Run: headless pygame with SDL's dummy video driver; simulated clock (each Clock.tick advances the game by its frame time, no real sleeping); random seed 0; keys injected as events and as key.get_pressed() state; no mouse input.
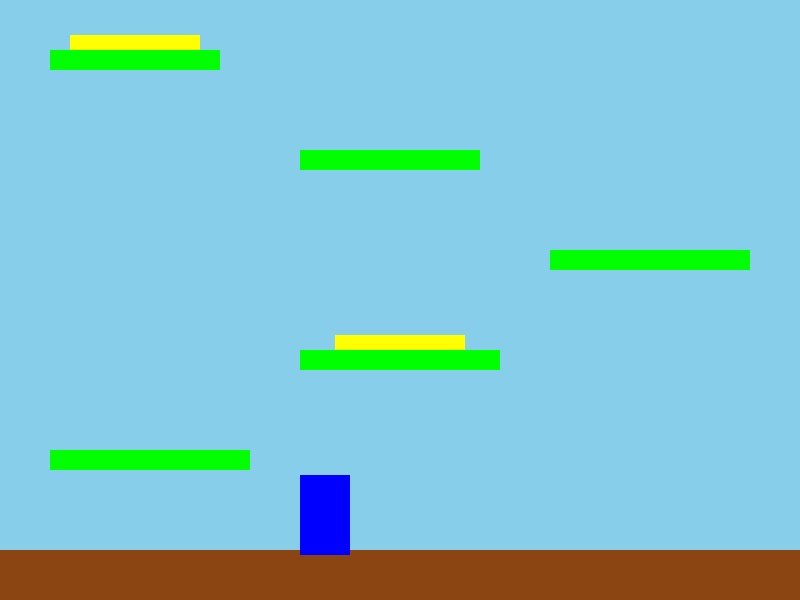
Frame 1 of 4 · flips 1–60 · no input
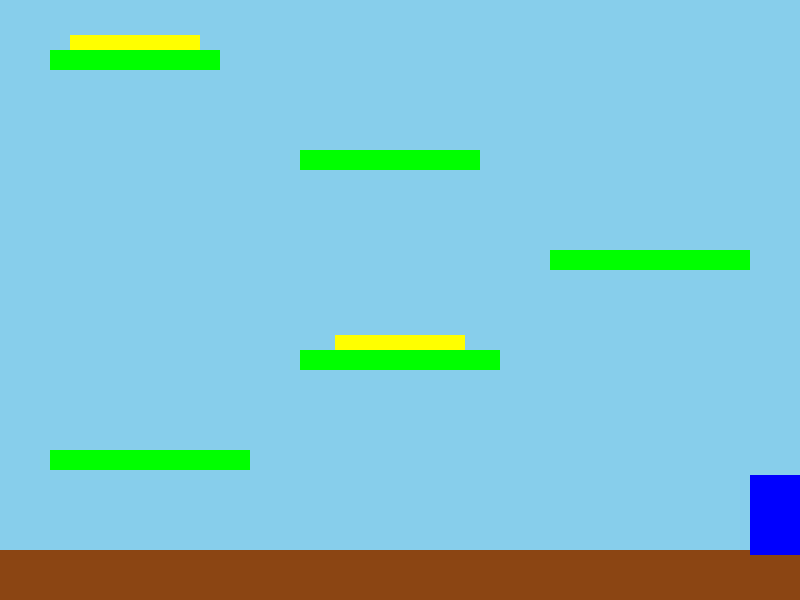
Frame 2 of 4 · flips 61–180 · tapped SPACE, RETURN · held RIGHT (→), D
Frame 3 of 4 · flips 181–300 · held DOWN (↓), S · screen unchanged from frame 2, image omitted
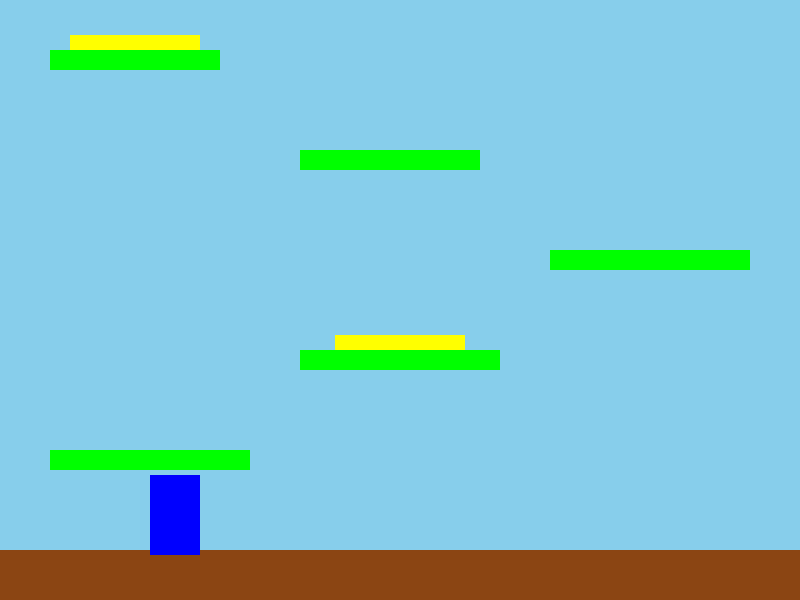
Frame 4 of 4 · flips 301–420 · held LEFT (←), A, UP (↑), W

The pygame program that drew these frames:

import pygame
import sys
import random

# Initiate pygame
pygame.init()

# Set up the display
WIDTH, HEIGHT = 800, 600
screen = pygame.display.set_mode((WIDTH, HEIGHT))
pygame.display.set_caption("Super Block - Infinite Climb")

# Color variables
WHITE = (255, 255, 255)
GREEN = (0, 255, 0)
BLUE = (0, 0, 255)
BROWN = (139, 69, 19)
SKY_BLUE = (135, 206, 235)
RED = (255, 0, 0)
YELLOW = (255, 255, 0)
NEW_BG_COLOR = (0, 128, 128)  # New background color for the next level

# Player variables
player_width = 50
player_height = 80
player_x = 300
player_y = HEIGHT - player_height - 100
player_velocity = 5
player_jump = 15
spring_jump = 25  # Jump boost for springs
fall_speed = 0
on_ground = False

# Floor variables
ground_height = 50
ground = pygame.Rect(0, HEIGHT - ground_height, WIDTH, ground_height)

# Platforms (initial level)
platforms = [
    pygame.Rect(50, HEIGHT - 150, 200, 20),
    pygame.Rect(300, HEIGHT - 250, 200, 20),
    pygame.Rect(550, HEIGHT - 350, 200, 20),
    pygame.Rect(300, HEIGHT - 450, 180, 20),
    pygame.Rect(50, HEIGHT - 550, 170, 20),
    pygame.Rect(300, HEIGHT - 650, 160, 20),
    pygame.Rect(550, HEIGHT - 750, 150, 20),
    pygame.Rect(50, HEIGHT - 850, 140, 20),
    pygame.Rect(300, HEIGHT - 950, 100, 20),
    pygame.Rect(550, HEIGHT - 1050, 130, 20),
    pygame.Rect(50, HEIGHT - 1150, 140, 20),
    pygame.Rect(300, HEIGHT - 1250, 100, 20),
    pygame.Rect(550, HEIGHT - 1350, 150, 20),
    pygame.Rect(300, -940, 80, 80)  # "Win" platform at the top
]

# Platforms with springs (indices correspond to platforms)
springs = [1, 4, 7, 10]  # Add springs to specific platforms

# Scroll offset
scroll_offset = 0

# Game over flag
game_over = False
won_game = False  # Flag to track if the player wins
current_level = 1  # Flag to track current level

# Background
def draw_background():
    global current_level
    if current_level == 1:
        screen.fill(SKY_BLUE)
    elif current_level == 2:
        screen.fill(NEW_BG_COLOR)

# Player
def draw_player(x, y):
    pygame.draw.rect(screen, BLUE, (x, y, player_width, player_height))

# Ground
def draw_ground():
    pygame.draw.rect(screen, BROWN, ground.move(0, scroll_offset))

# Draw platforms and springs
def draw_platforms():
    for i, plat in enumerate(platforms):
        # Check if the platform is the "win" platform (the last one in the list)
        if plat == platforms[-1]:
            pygame.draw.rect(screen, RED, plat.move(0, scroll_offset))  # Draw the win platform in red
        else:
            pygame.draw.rect(screen, GREEN, plat.move(0, scroll_offset))  # Draw other platforms in green

        # Draw a spring on platforms with springs
        if i in springs:
            spring_rect = plat.move(0, scroll_offset)
            spring_width = 130
            spring_height = 15
            pygame.draw.rect(screen, YELLOW, (spring_rect.x + spring_rect.width // 2 - spring_width // 2, spring_rect.y - spring_height, spring_width, spring_height))

# Collision detection
def check_collisions(player_rect):
    global fall_speed, on_ground, won_game
    on_ground = False

    # Check if the player is on the ground
    if player_rect.colliderect(ground.move(0, scroll_offset)):
        fall_speed = 0
        player_rect.bottom = ground.move(0, scroll_offset).top
        on_ground = True

    # Check if player is on the platforms
    for i, plat in enumerate(platforms):
        if player_rect.colliderect(plat.move(0, scroll_offset)) and fall_speed > 0:
            if i in springs:
                fall_speed = -spring_jump  # Boost the player up if they land on a spring
            else:
                fall_speed = -0.55
            player_rect.bottom = plat.move(0, scroll_offset).top
            on_ground = True

            # Check if the player hits the "win" platform
            if plat == platforms[-1]:  # The last platform is the "win" platform
                won_game = True
            break

# Display game over message
def display_game_over():
    font = pygame.font.Font(None, 74)
    text = font.render("Game Over", True, RED)
    text_space = font.render("Press 1 to Restart", True, RED)
    screen.blit(text, (WIDTH // 2 - text.get_width() // 2, HEIGHT // 2 - text.get_height() // 2))
    screen.blit(text_space, (WIDTH // 2.5 - text.get_width() // 2, HEIGHT // 1.5 - text.get_height() // 2))

# Display win message
def display_win():
    font = pygame.font.Font(None, 74)
    text = font.render("You Win!", True, RED)
    text_space = font.render("Press 1 to Restart", True, RED)
    text_next = font.render("Press 2 for Next Level", True, RED)
    screen.blit(text, (WIDTH // 2 - text.get_width() // 2, HEIGHT // 2 - text.get_height() // 2))
    screen.blit(text_space, (WIDTH // 2.65 - text.get_width() // 2, HEIGHT // 1.5 - text.get_height() // 2))
    screen.blit(text_next, (WIDTH // 2.95 - text.get_width() // 2, HEIGHT // 1.25 - text.get_height() // 2))

# Reset the game state
def reset_game():
    global player_x, player_y, fall_speed, on_ground, scroll_offset, game_over, won_game, current_level
    player_x = 300
    player_y = HEIGHT - player_height - 100
    fall_speed = 0
    on_ground = False
    scroll_offset = 0
    game_over = False
    won_game = False
    current_level = 1  # Reset to level 1

#Generates new level for game
def generate_new_level():
    global platforms, springs, won_game, scroll_offset, SKY_BLUE

    # Clear existing platforms and springs for the new level
    platforms = []
    springs = []

    # Define new platform layout for the second level
    platforms = [
        pygame.Rect(100, HEIGHT - 200, 200, 20),
        pygame.Rect(350, HEIGHT - 300, 250, 20),
        pygame.Rect(600, HEIGHT - 400, 150, 20),
        pygame.Rect(150, HEIGHT - 500, 180, 20),
        pygame.Rect(400, HEIGHT - 600, 220, 20),
        pygame.Rect(650, HEIGHT - 700, 250, 20),
        pygame.Rect(250, HEIGHT - 800, 200, 20),
        pygame.Rect(500, HEIGHT - 900, 180, 20),
        pygame.Rect(50, HEIGHT - 1000, 170, 20),
        pygame.Rect(300, HEIGHT - 1100, 100, 20),
        pygame.Rect(550, HEIGHT - 1200, 140, 20),
        pygame.Rect(150, HEIGHT - 1300, 140, 20),
        pygame.Rect(400, HEIGHT - 1400, 120, 20),
        pygame.Rect(250, HEIGHT - 1600, 200, 20),
        pygame.Rect(500, HEIGHT - 1700, 180, 20),
        pygame.Rect(50, HEIGHT - 1800, 170, 20),
        pygame.Rect(400, HEIGHT - 1900, 170, 20),
        pygame.Rect(50, HEIGHT - 1970, 100, 20),
        pygame.Rect(300, -1770, 80, 80)  # "Win" platform at the top
    ]

    # Add springs to specific platforms
    springs = [2, 7, 10, 16]  # New springs for the second level

    # Change background color for the new level
    SKY_BLUE = (170, 150, 255)  # New color for the second level

    # Reset variables for the new level
    scroll_offset = 0
    won_game = False


# Game loop
def main():
    global player_x, player_y, fall_speed, on_ground, scroll_offset, game_over, won_game, current_level

    clock = pygame.time.Clock()

    # Game loop
    while True:
        draw_background()
        draw_ground()
        draw_platforms()

        # Event handling
        for event in pygame.event.get():
            if event.type == pygame.QUIT:
                pygame.quit()
                sys.exit()

        # If game over, display message and wait for 1 key press to restart
        if game_over:
            display_game_over()
            keys = pygame.key.get_pressed()
            if keys[pygame.K_1]:
                reset_game()
            pygame.display.update()
            continue

        # If the player wins, display the win message and wait for 1 key press to restart
        if won_game:
            display_win()
            keys = pygame.key.get_pressed()
            if keys[pygame.K_1]:
                reset_game()  # Reset the game back to level 1
            elif keys[pygame.K_2]:  # When '2' is pressed, go to the next level
                generate_new_level()  # Transition to the next level
            pygame.display.update()
            continue

        # Key press handling
        keys = pygame.key.get_pressed()
        if keys[pygame.K_LEFT]:
            player_x -= player_velocity
        if keys[pygame.K_RIGHT]:
            player_x += player_velocity
        if keys[pygame.K_SPACE] and on_ground:
            fall_speed = -player_jump
            on_ground = False

        # Prevent the player from going out of the screen on the left or right
        if player_x < 0:
            player_x = 0
        elif player_x + player_width > WIDTH:
            player_x = WIDTH - player_width

        # Apply gravity
        player_y += fall_speed
        player_rect = pygame.Rect(player_x, player_y, player_width, player_height)

        # Check for collisions with the ground and platforms
        check_collisions(player_rect)

        # Apply gravity effect if the player is not on the ground
        if not on_ground:
            fall_speed += 1

        # Scrolling logic
        if player_y < HEIGHT // 4:
            scroll_amount = (HEIGHT // 4) - player_y
            scroll_offset += scroll_amount
            player_y += scroll_amount

        # Check if the bottom of the player touches the bottom of the screen
        if player_y + player_height > HEIGHT:
            game_over = True

        # Draw the player
        draw_player(player_x, player_y)

        # Update the display
        pygame.display.update()

        # Limit the frame rate to 60 frames per second
        clock.tick(60)

if __name__ == "__main__":
    main()
